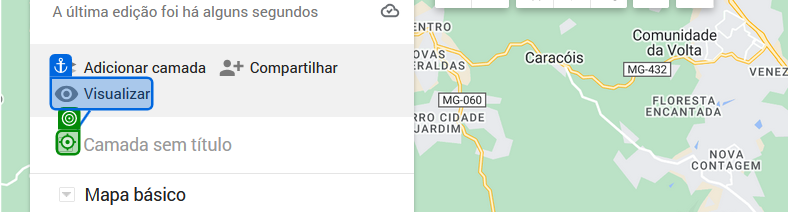
Workflow: Cria_nova_pasta_mymaps

Step 1: click on the element in window 'Turno 1 - Google My Maps' (firefox.exe)

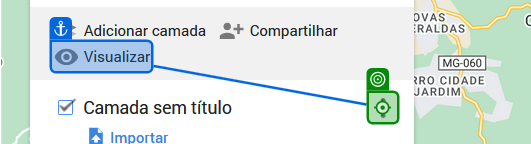
Step 2: click on the element in window 'Turno 1 - Google My Maps' (firefox.exe)

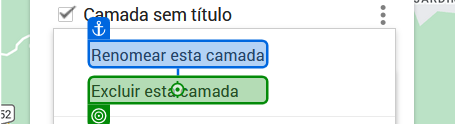
Step 3: click on the element 'Excluir esta camada' in window 'Turno 1 - Google My Maps' (firefox.exe)

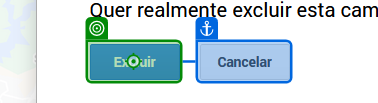
Step 4: click on the button 'Excluir' in window 'Turno 1 - Google My Maps' (firefox.exe)

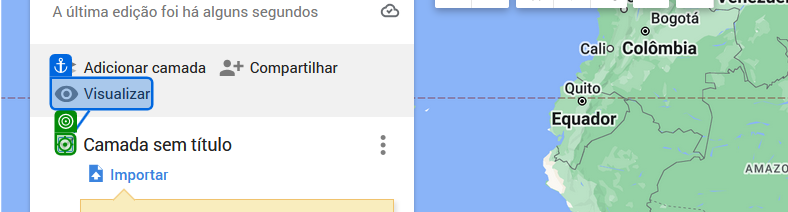
Step 5: click on the element in window 'Turno 1 - Google My Maps' (firefox.exe)
